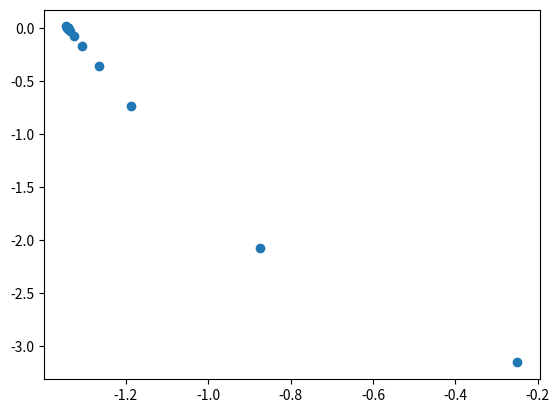

Write Python code to recreate this figure.
import math
import matplotlib.pyplot as plt
import numpy as np
from pylab import *

def bissec(f, a, b, tol=10e-6):
    if f(a) * f(b) >= 0:
        return None
    
    c = a

    x_arr = []
    y_arr = []

    while abs(b - a) >= tol:
        c = (a + b) / 2
        fc = f(c)

        print(c, fc)

        x_arr.append(c)
        y_arr.append(fc)

        if f(c) == 0:
            break
        
        if f(c) * f(a) < 0:
            b = c
        else:
            a = c

    print(c)

    z = linspace(a, b, 100)
    plt.scatter(x_arr, y_arr)
    f_vec = np.vectorize(f)
    plt.plot(z, f_vec(z), 'r', linestyle='solid')
    plt.show()

    return c

def f(x):
    return x**2 + (x * math.cos(2 * x)) - 3

def main():
    bissec(f, -1.5, 1)

if __name__ == '__main__':
    main()
